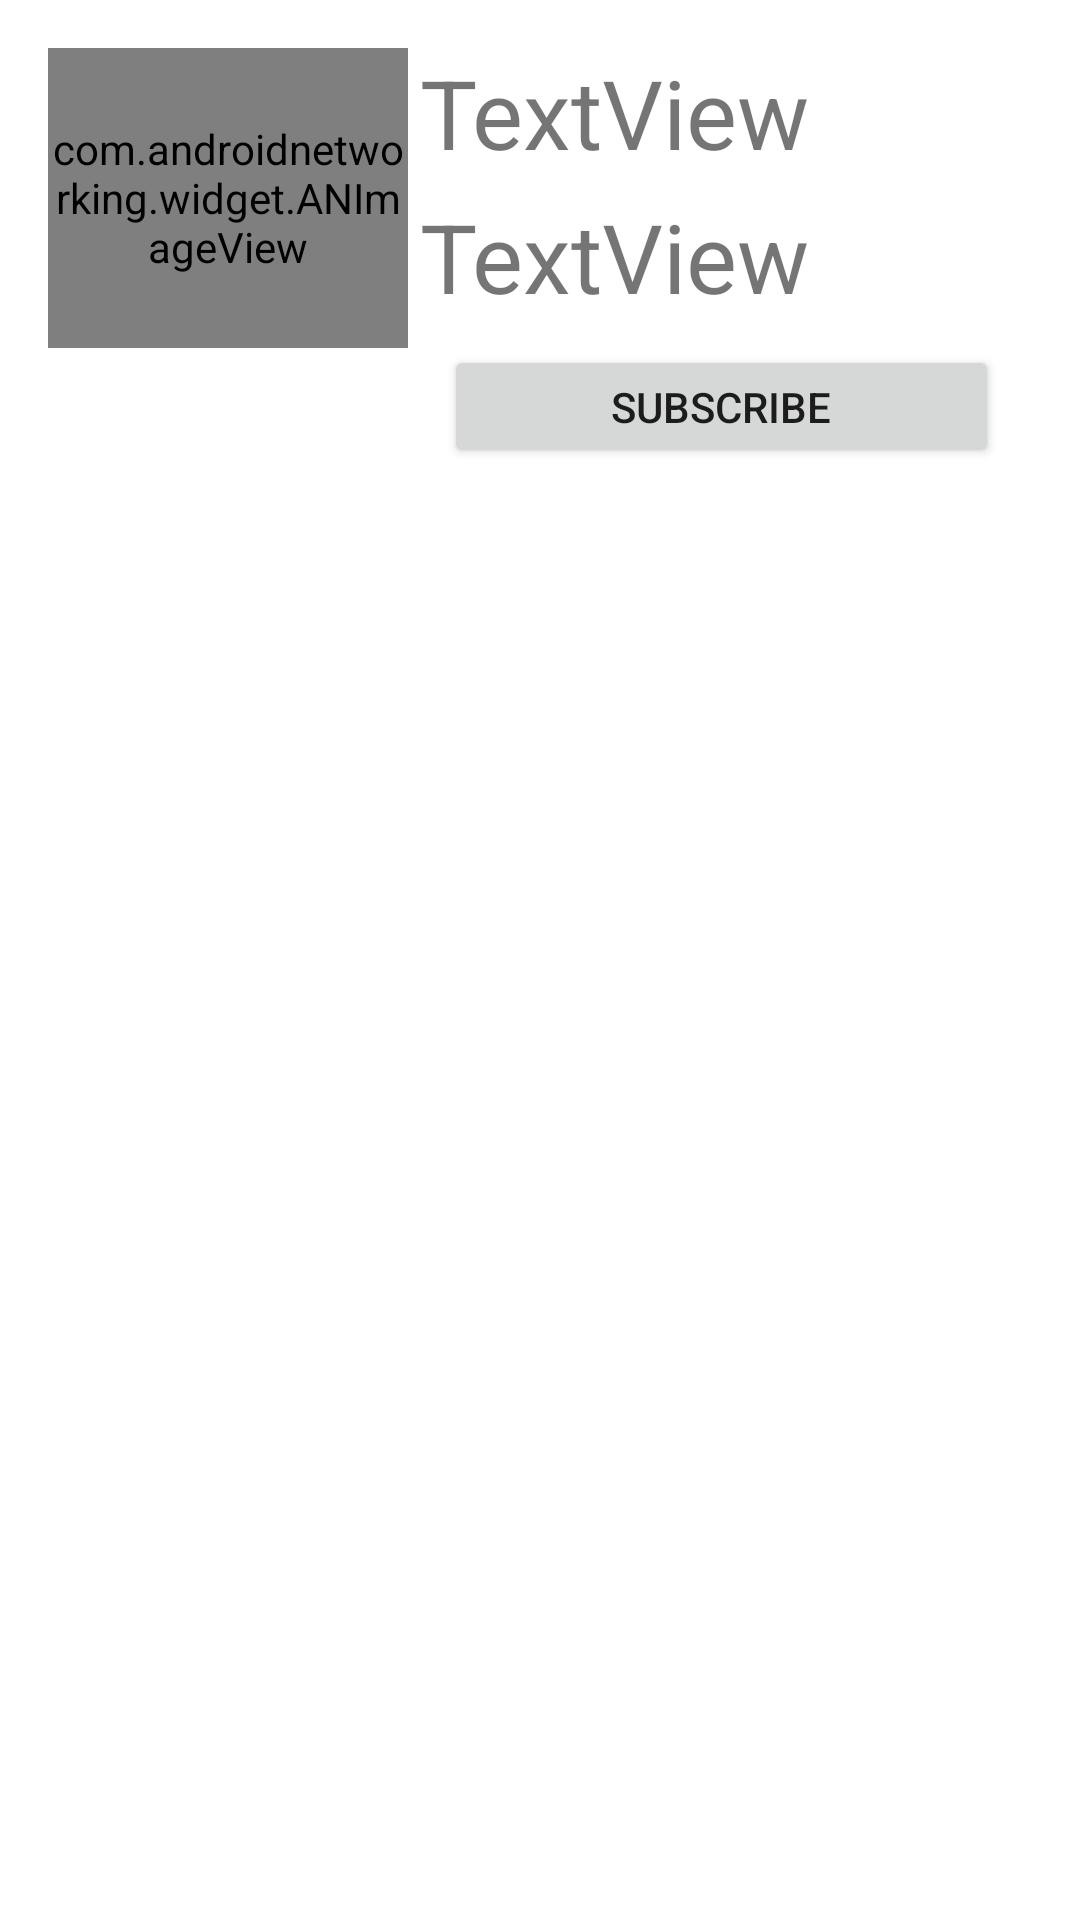

Reconstruct the res/layout file that produces this screen, plus the resources it refers to.
<!-- AndroidManifest.xml: application theme Theme.FakeGramMob -->
<!-- res/layout/activity_user.xml -->
<?xml version="1.0" encoding="utf-8"?>
<androidx.constraintlayout.widget.ConstraintLayout xmlns:android="http://schemas.android.com/apk/res/android"
    xmlns:app="http://schemas.android.com/apk/res-auto"
    xmlns:tools="http://schemas.android.com/tools"
    android:layout_width="match_parent"
    android:layout_height="match_parent"
    tools:context=".activity.UserActivity">

    <com.androidnetworking.widget.ANImageView
        android:id="@+id/userAvatarView"
        android:layout_width="120dp"
        android:layout_height="100dp"
        android:layout_marginStart="16dp"
        android:layout_marginTop="16dp"
        app:layout_constraintStart_toStartOf="parent"
        app:layout_constraintTop_toTopOf="parent"
        tools:srcCompat="@tools:sample/avatars" />

    <TextView
        android:id="@+id/userDetatil"
        android:layout_width="192dp"
        android:layout_height="51dp"
        android:layout_marginTop="16dp"
        android:layout_marginEnd="28dp"
        android:text="TextView"
        android:textSize="32dp"
        app:layout_constraintEnd_toEndOf="parent"
        app:layout_constraintTop_toTopOf="parent" />

    <TextView
        android:id="@+id/userDescription"
        android:layout_width="192dp"
        android:layout_height="51dp"
        android:layout_marginTop="64dp"
        android:layout_marginEnd="28dp"
        android:text="TextView"
        android:textSize="32dp"
        app:layout_constraintEnd_toEndOf="parent"
        app:layout_constraintTop_toTopOf="parent" />

    <androidx.core.widget.NestedScrollView
        android:id="@+id/nestedScrollView"
        android:layout_width="411dp"
        android:layout_height="556dp"
        android:layout_marginTop="19dp"
        android:padding="4dp"
        app:layout_constraintStart_toStartOf="parent"
        app:layout_constraintTop_toBottomOf="@+id/subscribe_unsubscribe_button">

        <LinearLayout
            android:layout_width="match_parent"
            android:layout_height="match_parent">

            <androidx.recyclerview.widget.RecyclerView
                android:id="@+id/recycler_view"
                android:layout_width="match_parent"
                android:layout_height="match_parent"
                android:layout_weight="1"
                android:nestedScrollingEnabled="false"
                tools:listitem="@layout/list_row_main" />

        </LinearLayout>
    </androidx.core.widget.NestedScrollView>

    <Button
        android:id="@+id/subscribe_unsubscribe_button"
        android:layout_width="185dp"
        android:layout_height="41dp"
        android:layout_marginTop="51dp"
        android:onClick="subscribeOnUserEvent"
        android:text="@string/subscribe"
        app:layout_constraintBottom_toTopOf="@+id/nestedScrollView"
        app:layout_constraintEnd_toEndOf="parent"
        app:layout_constraintHorizontal_bias="0.845"
        app:layout_constraintStart_toStartOf="parent"
        app:layout_constraintTop_toTopOf="@+id/userDescription"
        app:layout_constraintVertical_bias="0.0" />

    <Button
        android:id="@+id/settings_button"
        android:layout_width="45dp"
        android:layout_height="46dp"
        android:layout_marginTop="2dp"
        android:onClick="updateUser"
        android:text="@string/settings"
        android:visibility="invisible"
        app:layout_constraintEnd_toEndOf="parent"
        app:layout_constraintTop_toTopOf="parent" />

</androidx.constraintlayout.widget.ConstraintLayout>
<!-- res/layout/list_row_main.xml (included above) -->
<?xml version="1.0" encoding="utf-8"?>
<RelativeLayout
    xmlns:android="http://schemas.android.com/apk/res/android"
    android:layout_width="wrap_content"
    android:layout_height="wrap_content"
    android:padding="8dp">

    <com.androidnetworking.widget.ANImageView
        android:id="@+id/profile_image_view"
        android:layout_width="48dp"
        android:layout_height="48dp"

        android:layout_marginEnd="@dimen/text_small_margin"
        android:scaleType="centerCrop"
        android:src="@mipmap/ic_launcher"/>

    <TextView
        android:id="@+id/author_name_text_view"
        style="@style/TextView.Primary.Bold"
        android:layout_toEndOf="@id/profile_image_view"
        android:text="Devcolibri"/>

    <TextView
        android:id="@+id/author_nick_text_view"
        style="@style/TextView.Secondary"
        android:layout_marginStart="@dimen/text_small_margin"
        android:layout_toEndOf="@+id/author_name_text_view"
        android:text=""/>

    <TextView
        android:id="@+id/creation_date_text_view"
        style="@style/TextView.Secondary"
        android:layout_marginStart="@dimen/text_small_margin"
        android:layout_toEndOf="@+id/author_nick_text_view"
        android:ellipsize="end"
        android:maxLines="1"
        android:text="нояб. 27"/>

    <TextView
        android:id="@+id/tweet_content_text_view"
        style="@style/TextView.Primary"
        android:layout_below="@id/author_name_text_view"
        android:layout_marginTop="@dimen/text_small_margin"
        android:layout_toEndOf="@id/profile_image_view"
        android:text="Сегодня поговорим о RecyclerView и о том, почему нужно использовать именно его."/>

    <com.androidnetworking.widget.ANImageView
        android:id="@+id/tweet_image_view"
        android:layout_width="match_parent"
        android:layout_height="150dp"
        android:layout_below="@id/tweet_content_text_view"
        android:layout_marginBottom="10dp"
        android:layout_marginTop="10dp"
        android:layout_toEndOf="@id/profile_image_view"
        android:scaleType="centerCrop"
        android:src="@mipmap/ic_launcher"/>

    <LinearLayout
        android:layout_width="match_parent"
        android:layout_height="wrap_content"
        android:layout_below="@id/tweet_image_view"
        android:layout_toEndOf="@id/profile_image_view"
        android:orientation="horizontal">

        <LinearLayout
            android:id="@+id/dislike_container"
            style="@style/HalfWidth"
            android:orientation="horizontal">

            <TextView
                style="@style/TextIcon"
                android:text="@string/set_dislike"/>

            <TextView
                android:id="@+id/count_dislikes_text_view"
                style="@style/TextView.Secondary"
                android:layout_marginStart="@dimen/text_small_margin"
                android:text="16"/>
        </LinearLayout>


        <LinearLayout
            android:id="@+id/likes_container"
            style="@style/HalfWidth"
            android:orientation="horizontal">

            <TextView
                style="@style/TextIcon"
                android:text="@string/fa_heart_o"/>

            <TextView
                android:id="@+id/count_likes_text_view"
                style="@style/TextView.Secondary"
                android:layout_marginStart="@dimen/text_small_margin"
                android:text="16"/>
        </LinearLayout>

    </LinearLayout>

</RelativeLayout>
<!-- resources referenced by this layout -->
<resources>
  <string name="fa_heart_o">👍</string>
  <string name="set_dislike">👎</string>
  <string name="settings">⚙</string>
  <string name="subscribe">Subscribe</string>
  <style name="Theme.FakeGramMob" parent="Theme.MaterialComponents.DayNight.DarkActionBar">
          
          <item name="colorPrimary">@color/purple_500</item>
          <item name="colorPrimaryVariant">@color/purple_700</item>
          <item name="colorOnPrimary">@color/white</item>
          
          <item name="colorSecondary">@color/teal_200</item>
          <item name="colorSecondaryVariant">@color/teal_700</item>
          <item name="colorOnSecondary">@color/black</item>
          
          <item name="android:statusBarColor" tools:targetApi="l">?attr/colorPrimaryVariant</item>
          
      </style>
  <color name="purple_500">#FF6200EE</color>
  <color name="purple_700">#FF3700B3</color>
  <color name="white">#FFFFFFFF</color>
  <color name="teal_200">#FF03DAC5</color>
  <color name="teal_700">#FF018786</color>
  <color name="black">#FF000000</color>
</resources>
